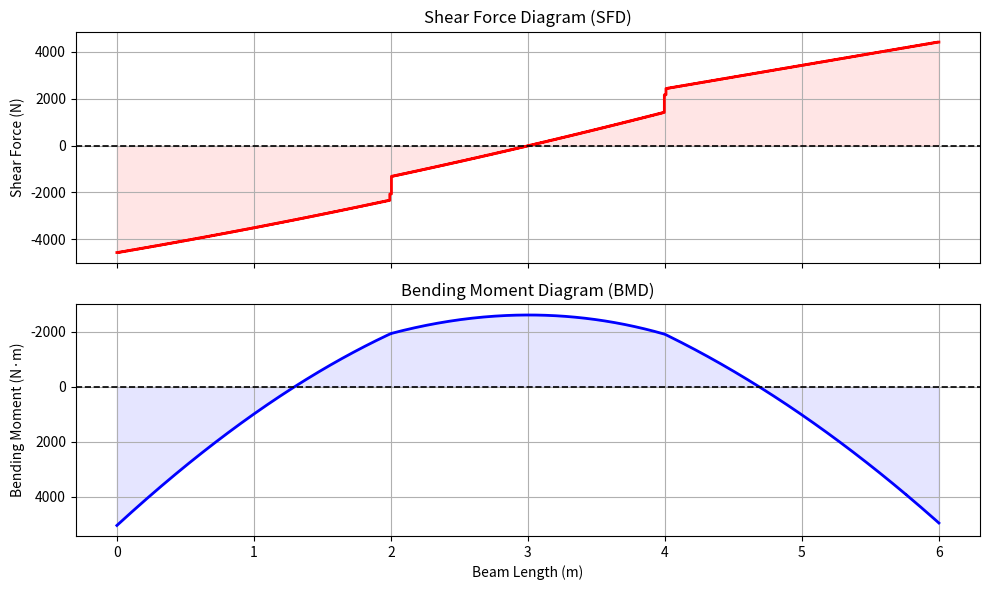
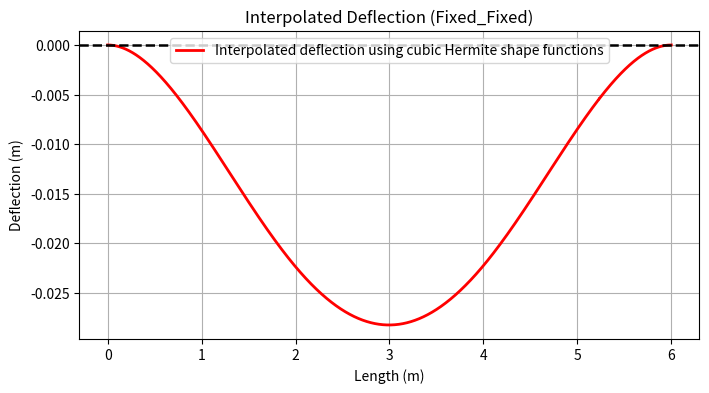

Write Python code to recreate these figures, in order.
import numpy as np 
import matplotlib.pyplot as plt

class Beam:
    def __init__(self, L, E, I,  n_elem, bc_type):

        if L <= 0:
            raise ValueError("Beam length L must be positive.")
        if n_elem < 1:
            raise ValueError("n_elem must be at least 1.")
        if E <= 0 or I <= 0:
            raise ValueError("E and I must be positive.")


        self.L = L
        self.E = E
        self.I = I 
        self.n_elem = n_elem
        self.l_elem = L / n_elem
        self.ndof = 2 * (n_elem + 1)
        self.bc_type = bc_type
        self.loads=[]
        self.point_loads = []
        self.distributed_loads = []
        
    def stiffness_matrix(self):
        l = self.l_elem
        k = (self.E * self.I) / l**3 * np.array([
            [12,      6*l,    -12,     6*l],
            [6*l,     4*l**2, -6*l,    2*l**2],
            [-12,    -6*l,     12,    -6*l],
            [6*l,     2*l**2, -6*l,    4*l**2]
        ])
        return k
    
    def add_load(self, P, pos):
        if not (0.0 <= pos <= self.L):
            raise ValueError(
                f"Point load position {pos} is outside beam [0, {self.L}]."
            )
        self.point_loads.append({'mag': P, 'pos': pos})
        self.loads.append((P, pos))

    def add_distributed_load(self, w1, w2, start_pos, end_pos):
    
        if start_pos < 0 or end_pos > self.L:
            raise ValueError(
                f"Distributed load span [{start_pos}, {end_pos}] is outside beam [0, {self.L}]."
            )
        if end_pos <= start_pos:
            raise ValueError("end_pos must be strictly greater than start_pos.")
        self.distributed_loads.append(
            {'w1': w1, 'w2': w2, 'start': start_pos, 'end': end_pos}
        )


    def assemble(self):
        
        K = np.zeros((self.ndof, self.ndof))
        f = np.zeros(self.ndof)
        
        k_elem = self.stiffness_matrix()
        
        
        for i in range(self.n_elem):
            idx = slice(2*i, 2*i + 4)
            K[idx, idx] += k_elem
            
        for P, pos in self.loads:
         if np.isclose(pos % self.l_elem, 0) or np.isclose(pos % self.l_elem, self.l_elem):
            node_idx = int(round(pos / self.l_elem))
            f[2 * node_idx] += -P

         else:
            
            left_node = int(pos // self.l_elem)
            a = float(pos % self.l_elem) 
            b = self.l_elem - a
            l = self.l_elem
         
            dof_indices = [2*left_node, 2*left_node+1, 2*left_node+2, 2*left_node+3]
            
            
            f_equivalent = np.array([
                -P * b**2 * (3*a + b) / l**3,      
                -P * a * b**2 / l**2,              
                -P * a**2 * (3*b + a) / l**3,      
                 P * a**2 * b / l**2                
            ])
            
            for idx, dof in enumerate(dof_indices):
                f[dof] += f_equivalent[idx]
        
        gauss_weights = np.array([5 / 9, 8 / 9, 5 / 9])
        gauss_pts     = np.array([-np.sqrt(3 / 5), 0.0, np.sqrt(3 / 5)])

        for load in self.distributed_loads:
            w1, w2  = load['w1'], load['w2']
            w_start = load['start']
            w_end   = load['end']
            L_load  = w_end - w_start   # guaranteed > 0 by add_distributed_load

            for i in range(self.n_elem):
                x_left  = i * self.l_elem
                x_right = x_left + self.l_elem

                overlap_start = max(x_left,  w_start)
                overlap_end   = min(x_right, w_end)
                if overlap_start >= overlap_end:
                    continue

                a = overlap_start - x_left
                b = overlap_end   - x_left

                jac       = (b - a) / 2.0
                xi_mapped = jac * gauss_pts + (b + a) / 2.0   # local coords in [0, l]
                x_global  = xi_mapped + x_left

                # Linearly varying intensity at each Gauss point
                w_gp = w1 + (w2 - w1) * ((x_global - w_start) / L_load)

                # Hermite shape functions (xi is local coordinate in [0, l])
                xi = xi_mapped
                N1 = 1 - 3 * (xi / self.l_elem)**2 + 2 * (xi / self.l_elem)**3
                N2 = xi * (1 - 2 * (xi / self.l_elem) + (xi / self.l_elem)**2)
                N3 = 3 * (xi / self.l_elem)**2 - 2 * (xi / self.l_elem)**3
                N4 = xi * ((xi / self.l_elem)**2 - (xi / self.l_elem))

                f[2 * i]     += np.dot(gauss_weights, w_gp * N1) * jac
                f[2 * i + 1] += np.dot(gauss_weights, w_gp * N2) * jac
                f[2 * i + 2] += np.dot(gauss_weights, w_gp * N3) * jac
                f[2 * i + 3] += np.dot(gauss_weights, w_gp * N4) * jac
                
        return K, f
    
    def get_bc_dofs(self):
        if self.bc_type == "cantilever":
            fixed_dof = [0, 1] 
        elif self.bc_type == "simply_supported":
            fixed_dof = [0, self.ndof - 2] 
        elif self.bc_type == "fixed_fixed":
            fixed_dof = [0, 1, self.ndof - 2, self.ndof - 1] 
        else:
            raise ValueError(f"Unknown boundary condition: {self.bc_type}")
            
        free_dof = [i for i in range(self.ndof) if i not in fixed_dof]
        return {"fixed_dof": fixed_dof, "free_dof": free_dof}
    
    def solve(self):
        K, f = self.assemble()
        d = np.zeros(self.ndof)
        bc = self.get_bc_dofs()
        
        free = bc["free_dof"]
        
        K_ff = K[np.ix_(free, free)]
        f_ff = f[free]
        
        d_free = np.linalg.solve(K_ff, f_ff)
        d[free] = d_free
        return d
    
    def plot_deflection(self, d):
        points = 20
        l = self.l_elem
        x_smooth, defl = [], []
        
        for i in range(self.n_elem):
            x0, x1 = i * l, (i + 1) * l
            v1, t1, v2, t2 = d[2*i : 2*i + 4]
            
            x_local = np.linspace(x0, x1, points)
            for xl in x_local:
                xi = (xl - x0) / l
                v = (1 - 3*xi**2 + 2*xi**3)*v1 + (xi - 2*xi**2 + xi**3)*l*t1 + (3*xi**2 - 2*xi**3)*v2 + (-xi**2 + xi**3)*l*t2
                x_smooth.append(xl)
                defl.append(v)
                
        plt.figure(figsize=(8, 4))
        plt.plot(x_smooth, defl, 'r-', linewidth=2, label='Interpolated deflection using cubic Hermite shape functions')
        plt.axhline(0, color='black', linewidth=1.8, linestyle='--')
        plt.ylabel('Deflection (m)')
        plt.xlabel('Length (m)')
        plt.title(f'Interpolated Deflection ({self.bc_type.title()})')
        plt.grid(True)
        plt.legend()
        plt.show()

    def get_reactions(self, d):
        
        K, f = self.assemble()
        
        
        R = np.dot(K, d) - f
        
        print("\n" + "="*35)
        print(f"  REACTIONS FOR {self.bc_type.upper()}  ")
        print("="*35)
        
        # Extract left support (Node 0)
        R_left_force = R[0]
        R_left_moment = R[1]
        print(f"Left Support (x = 0 m):")
        print(f"  Vertical Reaction Force: {R_left_force:12.2f} N")
        print(f"  Bending Moment Reaction: {R_left_moment:12.2f} N*m")
        
        # Extract right support (Last Node)
        R_right_force = R[self.ndof - 2]
        R_right_moment = R[self.ndof - 1]
        print(f"\nRight Support (x = {self.L} m):")
        print(f"  Vertical Reaction Force: {R_right_force:12.2f} N")
        print(f"  Bending Moment Reaction: {R_right_moment:12.2f} N*m")
        print("="*35)
        
        return R
    
    def plot_sfd_bmd(self, d):
        """
        Plots SFD and BMD by directly differentiating the cubic Hermite 
        displacement field across 20 sub-points per element.
        """
        sub_points = 20
        l = self.l_elem
        EI = self.E * self.I
        
        x_all = []
        V_all = []
        M_all = []
        
        # Iterate through each element
        for i in range(self.n_elem):
            x0, x1 = i * l, (i + 1) * l
            
            # Extract the 4 nodal displacements/rotations for this element
            v1, t1, v2, t2 = d[2*i : 2*i + 4]
            
            # Discretize the element into sub-points
            x_local = np.linspace(x0, x1, sub_points)
            
            for xl in x_local:
                # Normalized coordinate xi inside the element [0, 1]
                xi = (xl - x0) / l  
                
                # --- Bending Moment (M) ---
                # M(x) = EI * d^2v/dx^2 = (EI / l^2) * d^2v/d_xi^2
                # Differentiating your deflection formula twice w.r.t xi:
                dd_v = (-6 + 12*xi)*v1 + (-4 + 6*xi)*l*t1 + (6 - 12*xi)*v2 + (-2 + 6*xi)*l*t2
                M_val = (EI / l**2) * dd_v
                
                # --- Shear Force (V) ---
                # V(x) = EI * d^3v/dx^3 = (EI / l^3) * d^3v/d_xi^3
                # Differentiating your deflection formula three times w.r.t xi:
                ddd_v = 12*v1 + 6*l*t1 - 12*v2 + 6*l*t2
                V_val = (EI / l**3) * ddd_v
                
                x_all.append(xl)
                M_all.append(M_val)
                V_all.append(V_val)
                
        # Convert to numpy arrays for plotting
        x_all = np.array(x_all)
        V_all = np.array(V_all)
        M_all = np.array(M_all)
        
        # --- Sign Convention Alignment ---
        # Standard beam sign convention: static loads push down, creating negative shear 
        # steps and smiling (positive) bending moments. We adjust signs to match standard output.
        V_plot = -V_all
        M_plot = -M_all
        
        # --- PLOTTING ---
        fig, (ax1, ax2) = plt.subplots(2, 1, figsize=(10, 6), sharex=True)
        
        # Shear Force Diagram (SFD)
        ax1.plot(x_all, V_plot, 'r-', linewidth=2)
        ax1.fill_between(x_all, V_plot, color='red', alpha=0.1)
        ax1.axhline(0, color='black', linewidth=1.2, linestyle='--')
        ax1.set_ylabel('Shear Force (N)')
        ax1.set_title('Shear Force Diagram (SFD)')
        ax1.grid(True)
        
        # Bending Moment Diagram (BMD)
        ax2.plot(x_all, M_plot, 'b-', linewidth=2)
        ax2.fill_between(x_all, M_plot, color='blue', alpha=0.1)
        ax2.axhline(0, color='black', linewidth=1.2, linestyle='--')
        ax2.set_xlabel('Beam Length (m)')
        ax2.set_ylabel('Bending Moment (N·m)')
        ax2.set_title('Bending Moment Diagram (BMD)')
        ax2.grid(True)
        
        ax2.invert_yaxis()
        
        plt.tight_layout()
        plt.show()
        
        
        max_deflection = np.max(np.abs(d))
        print(f"Maximum Deflection: {max_deflection:.6f} m")
        max_shear = np.max(np.abs(V_all))
        max_moment = np.max(np.abs(M_all))
        print(f"Maximum Shear Force: {max_shear:.2f} N")
        print(f"Maximum Bending Moment: {max_moment:.2f} N·m")
# --- Corrected Example Usage ---

beam1 = Beam(L=6, E=210e9, I=1e-6, n_elem=500, bc_type="fixed_fixed")
beam1.add_load(P=1000, pos=2)  
beam1.add_load(P=1000, pos=4)
beam1.add_distributed_load(w1=00, w2=-500, start_pos=0, end_pos=4)
beam1.add_distributed_load(w1=-1000, w2=-1000, start_pos=0, end_pos=6)
d = beam1.solve()
beam1.plot_sfd_bmd(d)
beam1.plot_deflection(d)
R = beam1.get_reactions(d)
